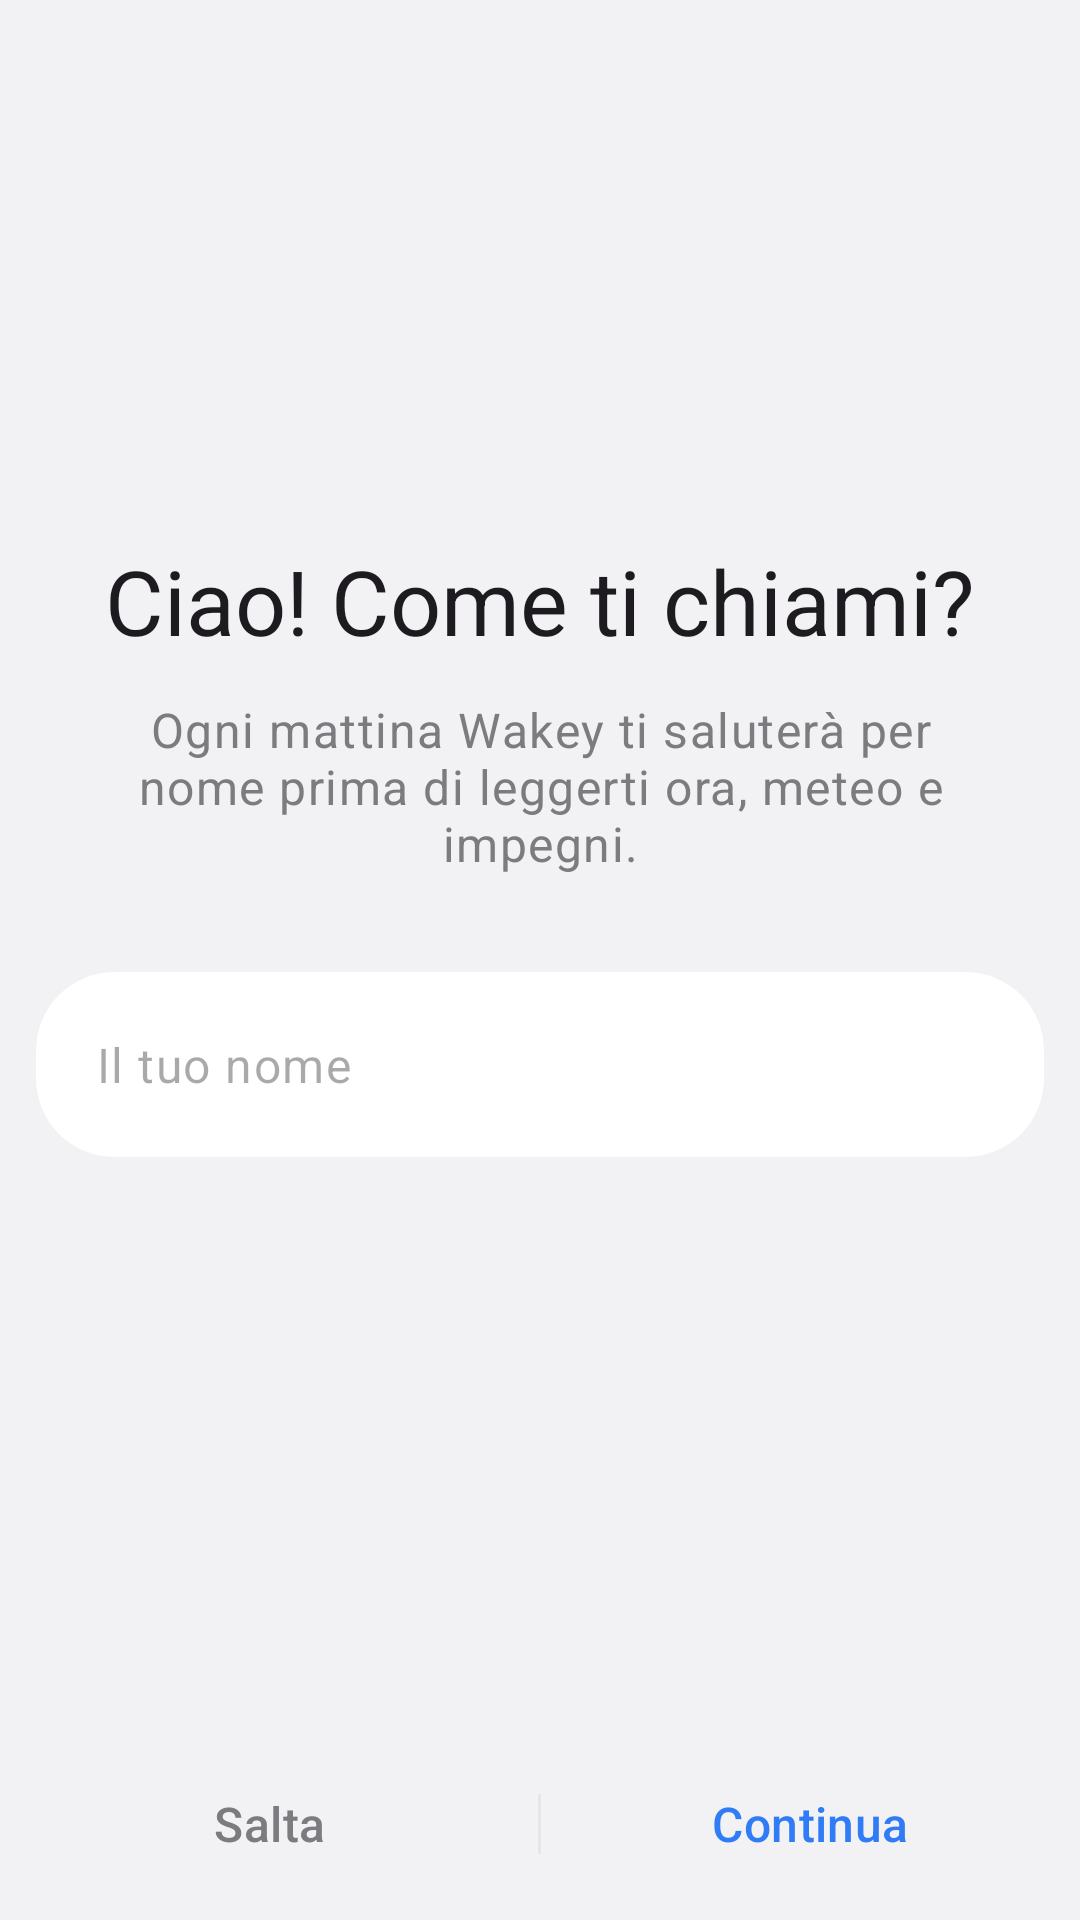

Produce the Android XML layout that renders to this screen, including the resource entries it uses.
<!-- AndroidManifest.xml: application theme Theme.Sveglia -->
<!-- res/layout/activity_welcome.xml -->
<?xml version="1.0" encoding="utf-8"?>
<LinearLayout xmlns:android="http://schemas.android.com/apk/res/android"
    android:id="@+id/welcome_root"
    android:layout_width="match_parent"
    android:layout_height="match_parent"
    android:background="?android:attr/colorBackground"
    android:orientation="vertical">

    
    <ScrollView
        android:id="@+id/welcome_scroll"
        android:layout_width="match_parent"
        android:layout_height="0dp"
        android:layout_weight="1"
        android:fillViewport="true">

    <LinearLayout
        android:layout_width="match_parent"
        android:layout_height="wrap_content"
        android:gravity="center_horizontal"
        android:orientation="vertical"
        android:paddingHorizontal="12dp"
        android:paddingBottom="24dp">

        <ImageView
            android:layout_width="96dp"
            android:layout_height="96dp"
            android:layout_marginTop="56dp"
            android:importantForAccessibility="no"
            android:src="@mipmap/ic_launcher" />

        <TextView
            android:layout_width="match_parent"
            android:layout_height="wrap_content"
            android:layout_marginTop="28dp"
            android:gravity="center"
            android:paddingHorizontal="20dp"
            android:text="@string/welcome_title"
            android:textAppearance="@style/TextAppearance.Wakey.Header" />

        <TextView
            android:layout_width="match_parent"
            android:layout_height="wrap_content"
            android:layout_marginTop="12dp"
            android:layout_marginBottom="32dp"
            android:gravity="center"
            android:paddingHorizontal="20dp"
            android:text="@string/welcome_subtitle"
            android:textAppearance="?attr/textAppearanceBodyLarge"
            android:textColor="?attr/colorOnSurfaceVariant" />

        <com.google.android.material.card.MaterialCardView
            style="@style/Widget.Wakey.GroupCard"
            android:layout_width="match_parent"
            android:layout_height="wrap_content">

            <EditText
                android:id="@+id/welcome_name"
                android:layout_width="match_parent"
                android:layout_height="wrap_content"
                android:background="@null"
                android:hint="@string/welcome_hint"
                android:imeOptions="actionDone"
                android:importantForAutofill="no"
                android:inputType="textPersonName|textCapWords"
                android:maxLength="30"
                android:padding="20dp"
                android:textAppearance="?attr/textAppearanceBodyLarge" />

        </com.google.android.material.card.MaterialCardView>
    </LinearLayout>
    </ScrollView>

    
    <LinearLayout
        android:layout_width="match_parent"
        android:layout_height="64dp"
        android:gravity="center_vertical"
        android:orientation="horizontal">

        <com.google.android.material.button.MaterialButton
            android:id="@+id/welcome_skip"
            style="?attr/borderlessButtonStyle"
            android:layout_width="0dp"
            android:layout_height="match_parent"
            android:layout_weight="1"
            android:text="@string/welcome_skip"
            android:textAppearance="?attr/textAppearanceTitleMedium"
            android:textColor="?attr/colorOnSurfaceVariant" />

        <View
            android:layout_width="1dp"
            android:layout_height="20dp"
            android:background="?attr/colorOutlineVariant" />

        <com.google.android.material.button.MaterialButton
            android:id="@+id/welcome_continue"
            style="?attr/borderlessButtonStyle"
            android:layout_width="0dp"
            android:layout_height="match_parent"
            android:layout_weight="1"
            android:text="@string/welcome_continue"
            android:textAppearance="?attr/textAppearanceTitleMedium" />

    </LinearLayout>
</LinearLayout>
<!-- resources referenced by this layout -->
<resources>
  <string name="welcome_continue">Continua</string>
  <string name="welcome_hint">Il tuo nome</string>
  <string name="welcome_skip">Salta</string>
  <string name="welcome_subtitle">Ogni mattina Wakey ti saluterà per nome prima di leggerti ora, meteo e impegni.</string>
  <string name="welcome_title">Ciao! Come ti chiami?</string>
  <style name="TextAppearance.Wakey.Header" parent="TextAppearance.Material3.HeadlineMedium">
          <item name="android:fontFamily">sans-serif</item>
          <item name="android:textSize">30sp</item>
          <item name="android:lineSpacingMultiplier">1.1</item>
      </style>
  <style name="Widget.Wakey.GroupCard" parent="Widget.Material3.CardView.Filled">
          <item name="cardBackgroundColor">@color/ui_card</item>
          <item name="shapeAppearance">@style/ShapeAppearance.Wakey.Large</item>
          <item name="cardElevation">0dp</item>
      </style>
  <style name="Theme.Sveglia" parent="Theme.Material3.DayNight.NoActionBar">
          <item name="colorPrimary">@color/ui_accent</item>
          <item name="colorOnPrimary">@color/ui_on_accent</item>
          <item name="colorPrimaryContainer">@color/ui_accent_container</item>
          <item name="colorOnPrimaryContainer">@color/ui_on_accent_container</item>
          <item name="colorSecondary">@color/ui_accent</item>
          <item name="colorOnSecondary">@color/ui_on_accent</item>
          <item name="colorSecondaryContainer">@color/ui_accent_container</item>
          <item name="colorOnSecondaryContainer">@color/ui_on_accent_container</item>
          <item name="android:colorBackground">@color/ui_background</item>
          <item name="colorOnBackground">@color/ui_text</item>
          <item name="colorSurface">@color/ui_background</item>
          <item name="colorOnSurface">@color/ui_text</item>
          <item name="colorSurfaceVariant">@color/ui_day_off</item>
          <item name="colorOnSurfaceVariant">@color/ui_text_secondary</item>
          <item name="colorSurfaceContainer">@color/ui_card</item>
          <item name="colorSurfaceContainerHigh">@color/ui_card</item>
          <item name="colorSurfaceContainerLow">@color/ui_card</item>
          <item name="colorOutline">@color/ui_text_secondary</item>
          <item name="colorOutlineVariant">@color/ui_divider</item>
          <item name="colorError">@color/ui_error</item>
  
          <item name="shapeAppearanceCornerLarge">@style/ShapeAppearance.Wakey.Large</item>
  
          <item name="android:windowLightStatusBar">@bool/light_system_bars</item>
          <item name="android:windowLightNavigationBar" tools:targetApi="27">@bool/light_system_bars</item>
      </style>
  <color name="ui_card">#FFFFFFFF</color>
  <style name="ShapeAppearance.Wakey.Large" parent="ShapeAppearance.Material3.LargeComponent">
          <item name="cornerSize">26dp</item>
      </style>
  <color name="ui_accent">#FF2F7CF6</color>
  <color name="ui_on_accent">#FFFFFFFF</color>
  <color name="ui_accent_container">#FFDCE8FF</color>
  <color name="ui_on_accent_container">#FF0B2A5E</color>
  <color name="ui_background">#FFF2F2F4</color>
  <color name="ui_text">#FF111111</color>
  <color name="ui_day_off">#FFE9E9ED</color>
  <color name="ui_text_secondary">#FF7C7C80</color>
  <color name="ui_divider">#FFE6E6EA</color>
  <color name="ui_error">#FFD93A3F</color>
</resources>
